Image classification data set "processed" (1Erge/treeleaf-classifier on GitHub). Class labels (32): anhui barberry, beales barberry, big fruited holly, camphor tree, canadian poplar, castor aralia, chinese cinnamon, chinese horse chestnut, chinese redbud, chinese toon, chinese tulip tree, crape myrtle, deodar, ford woodlotus, ginkgo, glossy privet, goldenrain tree, japan arrowwood, japanese cheesewood, japanese flowering cherry, japanese maple, nanmu, oleander, peach, pubescent bamboo, southern magnolia, sweet osmanthus, tangerine, trident maple, true indigo, wintersweet, yew plum pine.

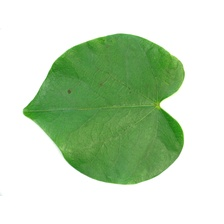
Label: chinese redbud

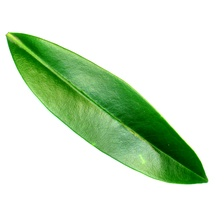
Label: ford woodlotus

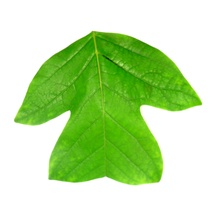
Label: chinese tulip tree

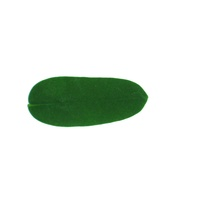
Label: true indigo

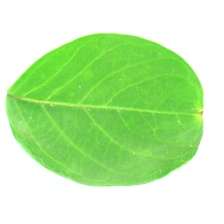
Label: crape myrtle

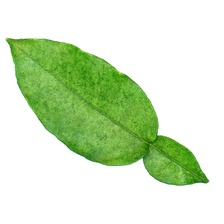
Label: tangerine
